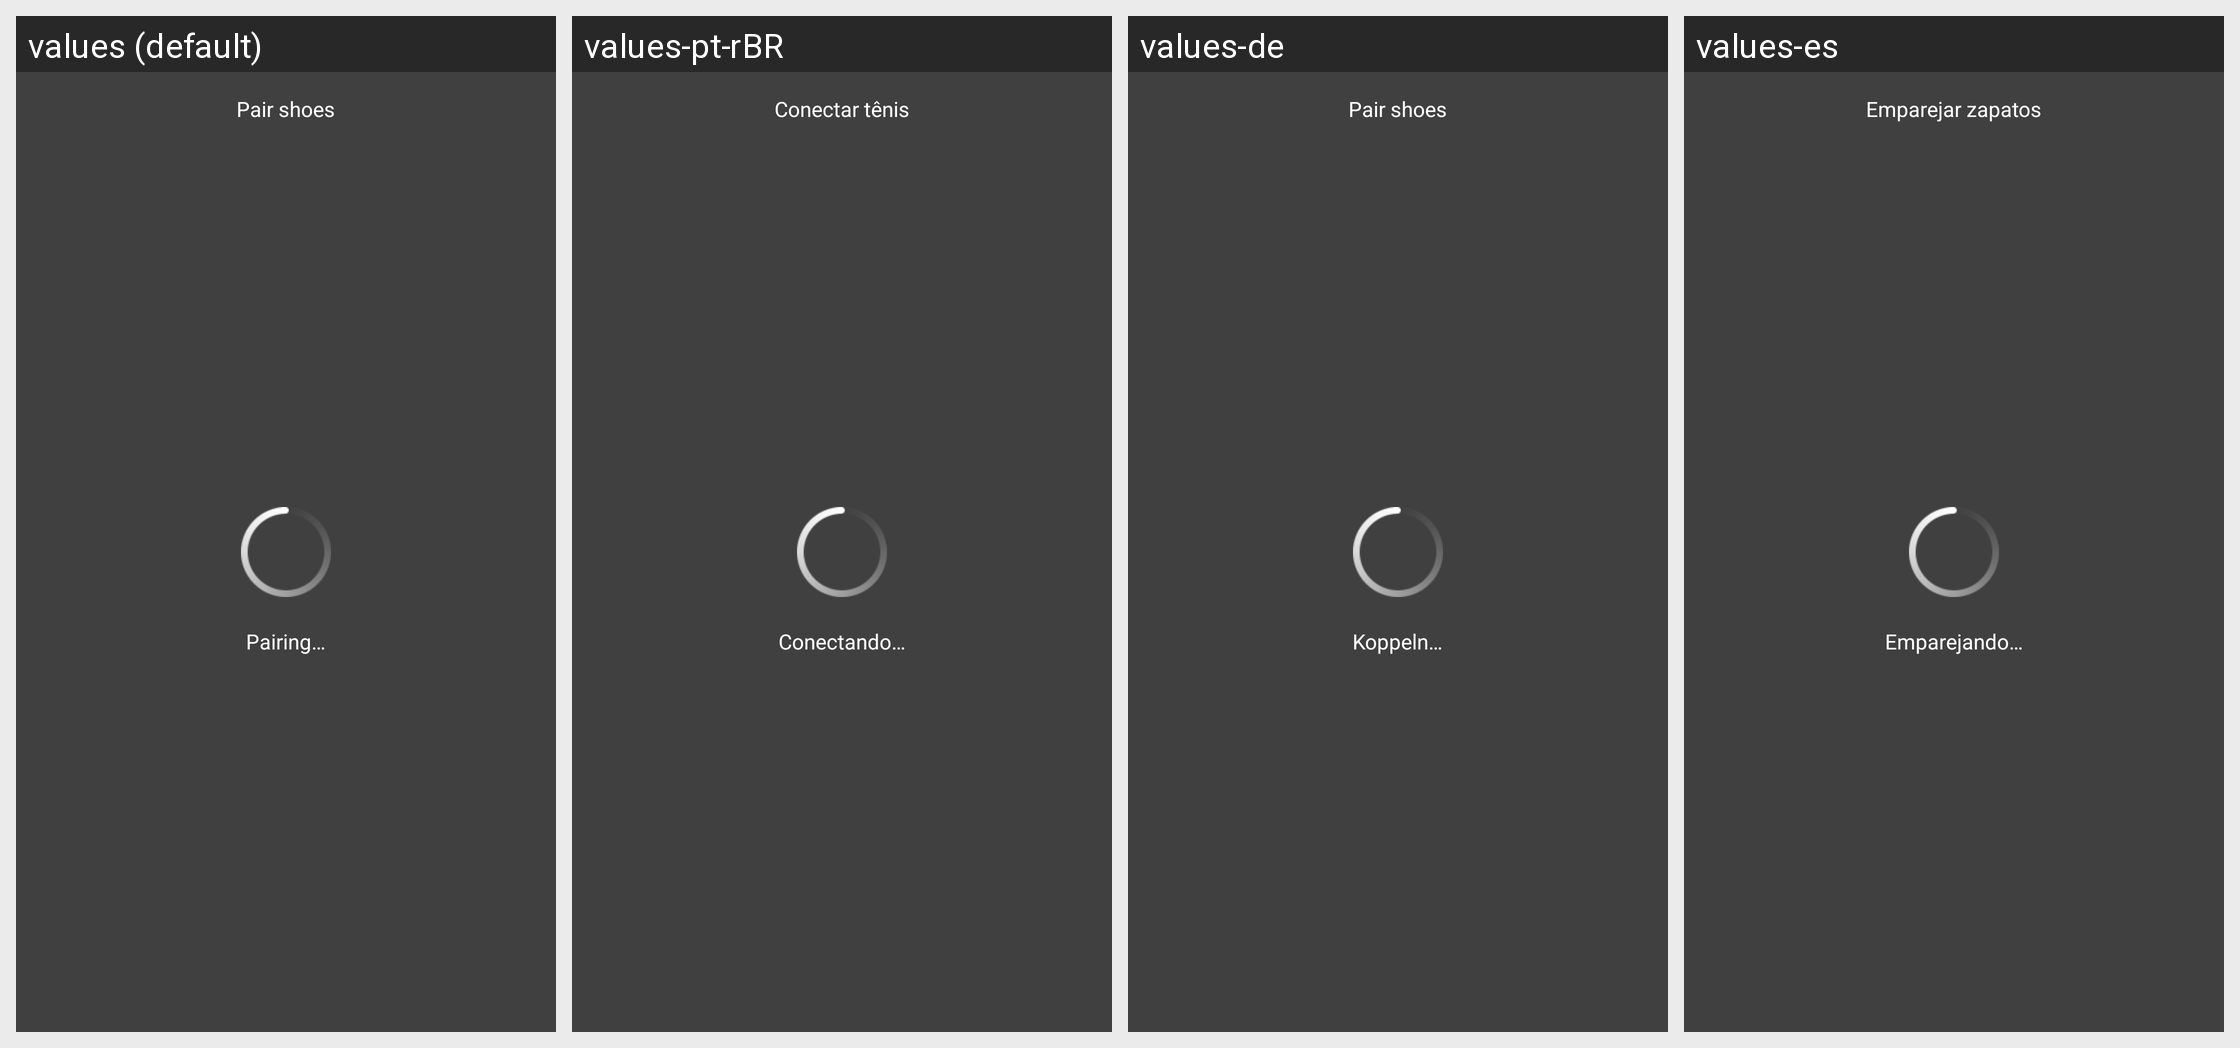

For this localized Android screen grid, give each drawn string resource with its value in every locale shown.
Android screen res/layout/activity_shoes_bind.xml rendered under 4 locales, left to right: values (default), values-pt-rBR, values-de, values-es. Device: Nexus 5 (rendered at 1080×1920; each locale shown at half size, 540×960, under a caption strip naming it); theme android:Theme.Translucent.NoTitleBar.
Other locales in the repository, not shown: values-as-rIN, values-bn-rIN, values-es-rUS, values-fr, values-gu-rIN, values-hi, values-in, values-it, values-kn-rIN, values-ko, values-lt, values-ml-rIN, values-mr-rIN, values-ms-rMY, values-my-rMM, values-pa-rIN, values-ro, values-ru, values-ta-rIN, values-te-rIN, values-th, values-tr, values-uk, values-vi, values-zh-rCN, values-zh-rHK, values-zh-rTW.
Strings drawn on this screen, with the default value and each locale's value (text and hints the layout hard-codes, and strings that could not be matched under every locale, appear in the picture but are not listed):

shoes_bind_title
  values: Pair shoes
  values-pt-rBR: Conectar tênis
  values-de: Pair shoes
  values-es: Emparejar zapatos

shoes_binding
  values: Pairing…
  values-pt-rBR: Conectando…
  values-de: Koppeln…
  values-es: Emparejando…
